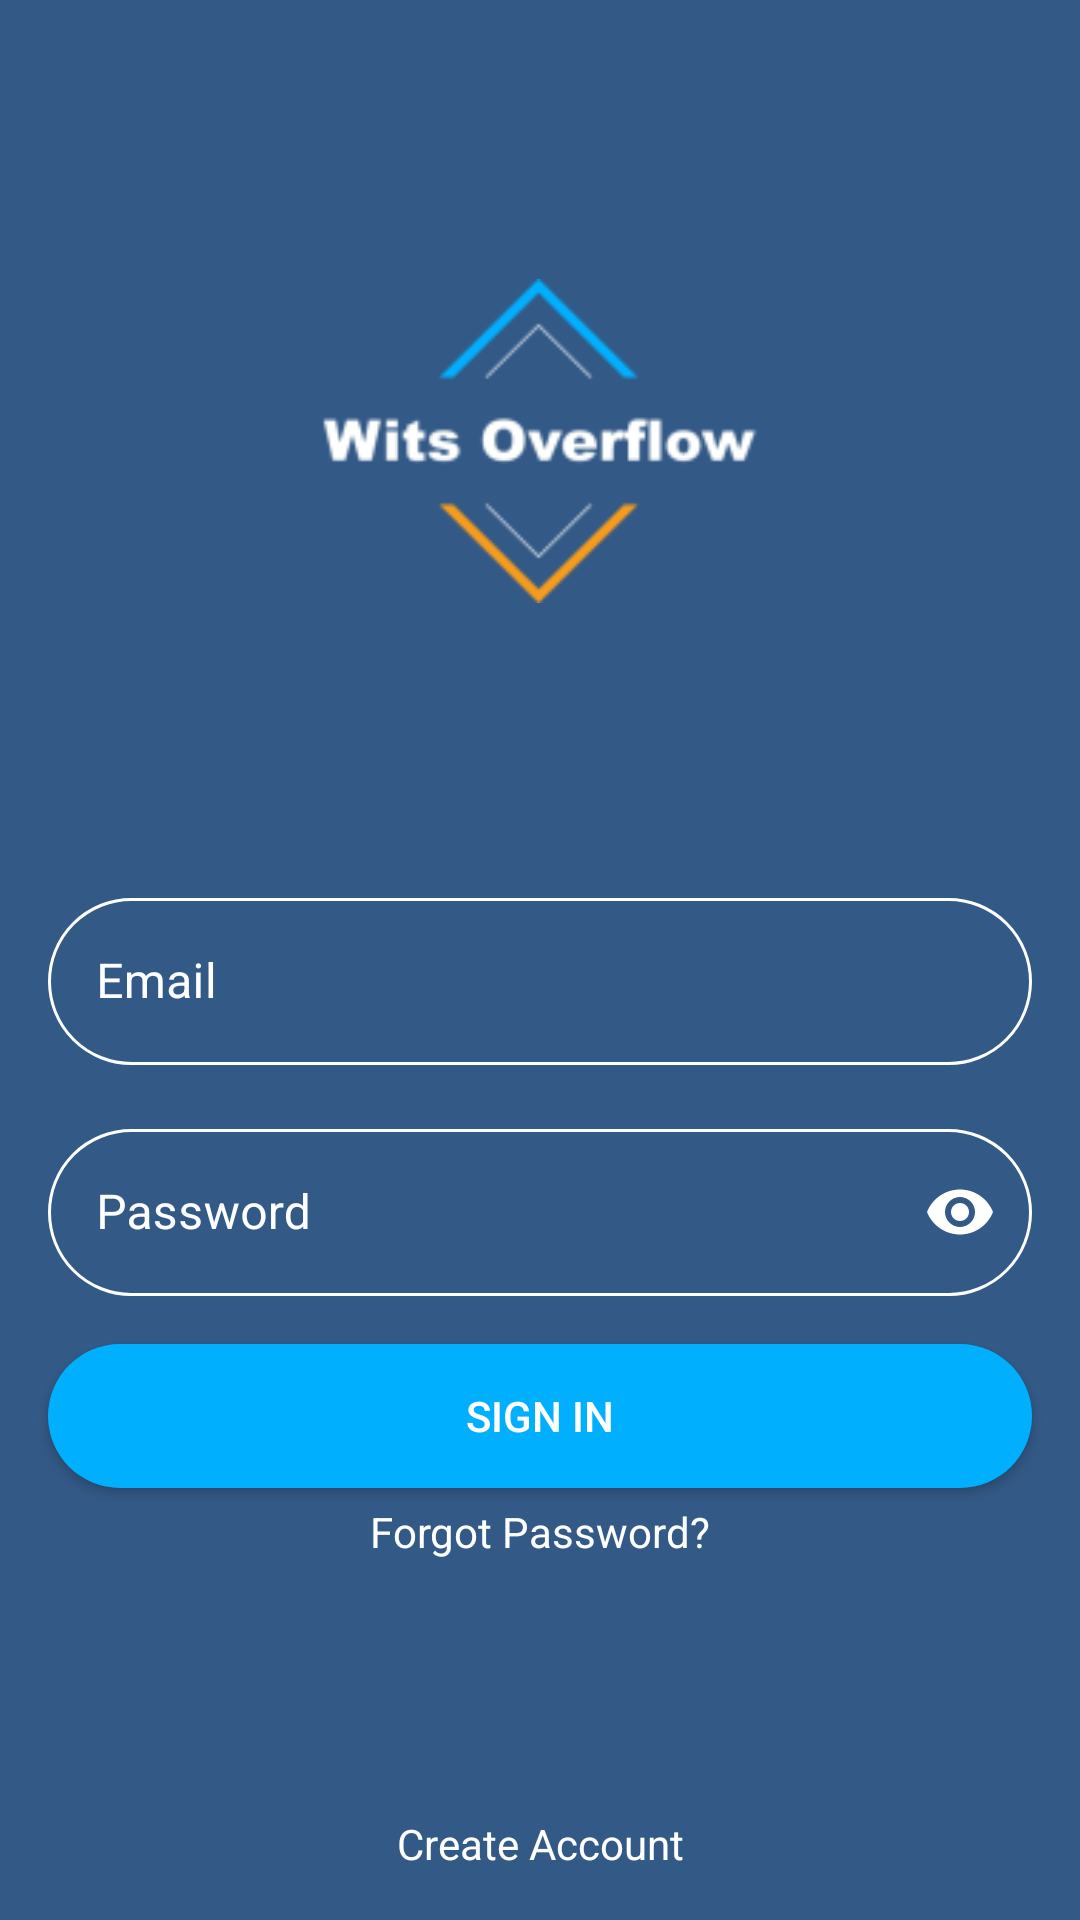

Reconstruct the res/layout file that produces this screen, plus the resources it refers to.
<!-- AndroidManifest.xml: activity theme AppTheme.NoActionBar -->
<!-- res/layout/activity_login.xml -->
<?xml version="1.0" encoding="utf-8"?>
<androidx.constraintlayout.widget.ConstraintLayout xmlns:android="http://schemas.android.com/apk/res/android"
    xmlns:app="http://schemas.android.com/apk/res-auto"
    xmlns:tools="http://schemas.android.com/tools"
    android:layout_width="match_parent"
    android:layout_height="match_parent"
    android:gravity="center_horizontal"
    android:orientation="vertical"
    android:background="@color/Background"
    tools:context=".Activities.LoginActivity">

    <ImageView
        android:layout_width="180dp"
        android:layout_height="180dp"
        android:src="@drawable/new_logo"
        app:layout_constraintBottom_toTopOf="@+id/til_email"
        app:layout_constraintEnd_toEndOf="parent"
        app:layout_constraintStart_toStartOf="parent"
        app:layout_constraintTop_toTopOf="parent" />

    <com.google.android.material.textfield.TextInputLayout
        android:id="@+id/til_email"
        android:textColorHint="@color/white"
        android:layout_width="match_parent"
        android:layout_height="wrap_content"
        android:layout_marginLeft="16dp"
        android:layout_marginRight="16dp"
        android:layout_marginBottom="16dp"
        style="@style/TextInputLayoutStroke"
        app:layout_constraintBottom_toTopOf="@+id/til_password"
        app:startIconDrawable="@drawable/ic_baseline_person_24"
        app:startIconTint="@color/white"
        app:endIconMode="clear_text">

        <com.google.android.material.textfield.TextInputEditText
            android:layout_width="match_parent"
            android:layout_height="wrap_content"
            android:hint="Email"
            android:textColor="@color/white"
            android:inputType="textEmailAddress" />

    </com.google.android.material.textfield.TextInputLayout>

    <com.google.android.material.textfield.TextInputLayout
        android:id="@+id/til_password"
        android:layout_width="match_parent"
        android:layout_height="wrap_content"
        android:layout_marginLeft="16dp"
        android:layout_marginRight="16dp"
        android:layout_marginBottom="16dp"
        android:textColorHint="@color/white"
        app:layout_constraintBottom_toTopOf="@+id/btn_singin"
        style="@style/TextInputLayoutStroke"
        app:passwordToggleEnabled="true"
        app:passwordToggleTint="@color/white"
        app:startIconDrawable="@drawable/ic_baseline_lock_24"
        app:startIconTint="@color/white">

        <com.google.android.material.textfield.TextInputEditText
            android:layout_width="match_parent"
            android:layout_height="wrap_content"
            android:hint="Password"
            android:textColor="@color/white"
            android:inputType="textPassword" />

    </com.google.android.material.textfield.TextInputLayout>

    <androidx.appcompat.widget.AppCompatButton
        android:id="@+id/btn_singin"
        android:layout_width="match_parent"
        android:layout_height="wrap_content"
        android:layout_marginStart="16dp"
        android:layout_marginLeft="16dp"
        android:layout_marginEnd="16dp"
        android:layout_marginRight="16dp"
        android:background="@drawable/button_ripple"
        android:layout_marginBottom="5dp"
        android:text="Sign In"
        android:textColor="@color/white"
        app:layout_constraintBottom_toTopOf="@+id/tv_password"
        app:layout_constraintEnd_toEndOf="parent"
        app:layout_constraintStart_toStartOf="parent" />

    <TextView
        android:id="@+id/tv_register"
        android:layout_width="wrap_content"
        android:layout_height="wrap_content"
        android:layout_marginBottom="16dp"
        android:text="Create Account"
        android:textColor="@drawable/tv_click_update"
        app:layout_constraintBottom_toBottomOf="parent"
        app:layout_constraintEnd_toEndOf="parent"
        app:layout_constraintStart_toStartOf="parent" />

    <TextView
        android:id="@+id/tv_password"
        android:layout_width="wrap_content"
        android:layout_height="wrap_content"
        android:layout_marginBottom="85dp"
        android:text="Forgot Password?"
        android:textColor="@drawable/tv_click_update"
        app:layout_constraintBottom_toTopOf="@+id/tv_register"
        app:layout_constraintEnd_toEndOf="parent"
        app:layout_constraintStart_toStartOf="parent" />





</androidx.constraintlayout.widget.ConstraintLayout>
<!-- resources referenced by this layout -->
<resources>
  <color name="Background">#335986</color>
  <color name="white">#FFFFFFFF</color>
  <!-- drawable button_ripple (drawable) -->
  <?xml version="1.0" encoding="utf-8"?>
  <ripple xmlns:android="http://schemas.android.com/apk/res/android"
      xmlns:tool="http://schemas.android.com/tools"
      android:color="?attr/colorControlHighlight"
      tool:targetApi="lollipop">
      <item>
          <shape android:shape="rectangle">
              <solid android:color="@color/ActivatedStroke"/>
              <corners android:radius="50dp"/>
          </shape>
      </item>
  
  </ripple>
  <!-- drawable new_logo: png bitmap (drawable, 6088 bytes) -->
  <!-- drawable tv_click_update (drawable) -->
  <?xml version="1.0" encoding="utf-8"?>
  <selector xmlns:android="http://schemas.android.com/apk/res/android">
      <item android:state_pressed="false" android:state_selected="false" android:color="@color/white"/>
      <item android:state_pressed="true" android:color="@color/ActivatedStroke"/>
      <item android:state_pressed="false" android:state_selected="true" android:color="@color/ActivatedStroke"/>
      <item android:color="@color/white"></item>
  </selector>
  <style name="TextInputLayoutStroke" parent="Widget.MaterialComponents.TextInputLayout.OutlinedBox">
          <item name="boxStrokeColor">@color/text_input_layout_stroke</item>
          <item name="colorPrimary">@color/white</item>
          <item name="materialThemeOverlay">@style/ThemeOverlay.App.TextInputLayout</item>
      </style>
  <style name="AppTheme.NoActionBar" parent="Theme.MaterialComponents.DayNight.NoActionBar">
          <item name="windowActionBar">false</item>
          <item name="windowNoTitle">true</item>I
  
          <item name="colorPrimary">@color/ActivatedStroke</item>
          <item name="colorPrimaryVariant">#3D5AFE</item>
          <item name="colorPrimaryDark">@color/Background</item>
      </style>
  <color name="ActivatedStroke">#00B0FF</color>
  <style name="ThemeOverlay.App.TextInputLayout" parent="">
          <item name="colorPrimary">@color/white</item>
          <item name="colorOnSurface">@color/white</item>
          <item name="colorError">@color/Red</item>
          <item name="colorAccent">@color/ActivatedStroke</item>
          <item name="boxCornerRadiusBottomEnd">50dp</item>
          <item name="boxCornerRadiusBottomStart">50dp</item>
          <item name="boxCornerRadiusTopEnd">50dp</item>
          <item name="boxCornerRadiusTopStart">50dp</item>
          <item name="editTextStyle">@style/Widget.MaterialComponents.TextInputEditText.OutlinedBox</item>
      </style>
  <color name="Red">#F44336</color>
</resources>
